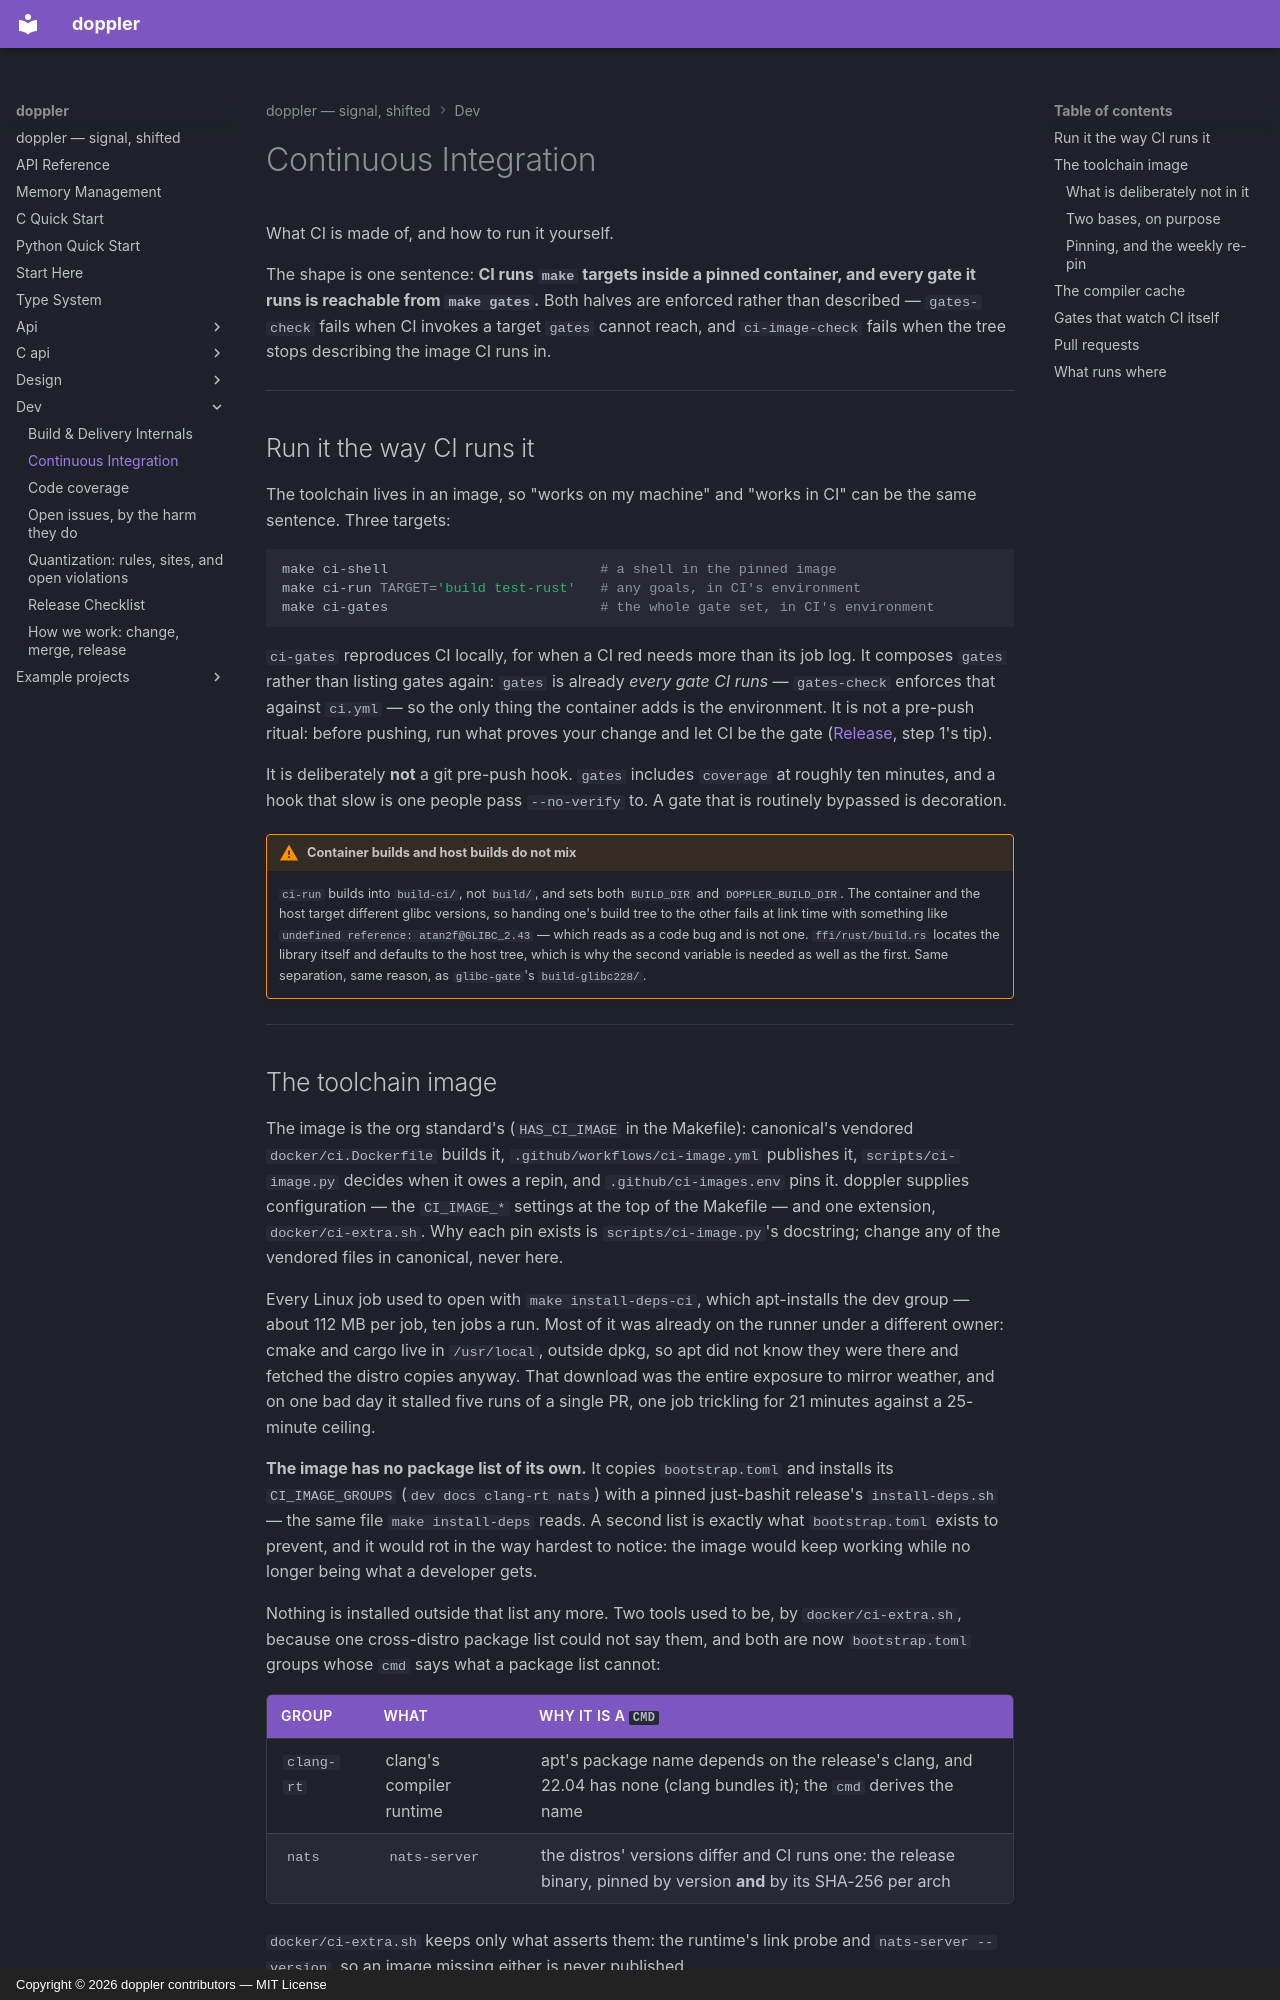

repository: doppler-dsp/doppler · page: dev/ci/index.html · generator: mkdocs · copyright: Copyright © 2026 doppler contributors — MIT License

---
description: "The pinned toolchain image and how to run CI's environment yourself (make ci-gates), the compiler cache, and the gates that watch CI itself"
---

# Continuous Integration

What CI is made of, and how to run it yourself.

The shape is one sentence: **CI runs `make` targets inside a pinned
container, and every gate it runs is reachable from `make gates`.** Both
halves are enforced rather than described — `gates-check` fails when CI
invokes a target `gates` cannot reach, and `ci-image-check` fails when the
tree stops describing the image CI runs in.

______________________________________________________________________

## Run it the way CI runs it

The toolchain lives in an image, so "works on my machine" and "works in CI"
can be the same sentence. Three targets:

```sh
make ci-shell                          # a shell in the pinned image
make ci-run TARGET='build test-rust'   # any goals, in CI's environment
make ci-gates                          # the whole gate set, in CI's environment
```

`ci-gates` reproduces CI locally, for when a CI red needs more than its job
log. It composes `gates` rather than listing gates again: `gates` is already
*every gate CI runs* — `gates-check` enforces that against `ci.yml` — so the
only thing the container adds is the environment. It is not a pre-push
ritual: before pushing, run what proves your change and let CI be the gate
([Release](release.md), step 1's tip).

It is deliberately **not** a git pre-push hook. `gates` includes `coverage` at
roughly ten minutes, and a hook that slow is one people pass `--no-verify` to.
A gate that is routinely bypassed is decoration.

!!! warning "Container builds and host builds do not mix"

    `ci-run` builds into `build-ci/`, not `build/`, and sets both `BUILD_DIR`
    and `DOPPLER_BUILD_DIR`. The container and the host target different
    glibc versions, so handing one's build tree to the other fails at link
    time with something like `undefined reference: atan2f@GLIBC_2.43` — which
    reads as a code bug and is not one. `ffi/rust/build.rs` locates the
    library itself and defaults to the host tree, which is why the second
    variable is needed as well as the first. Same separation, same reason, as
    `glibc-gate`'s `build-glibc228/`.

______________________________________________________________________
